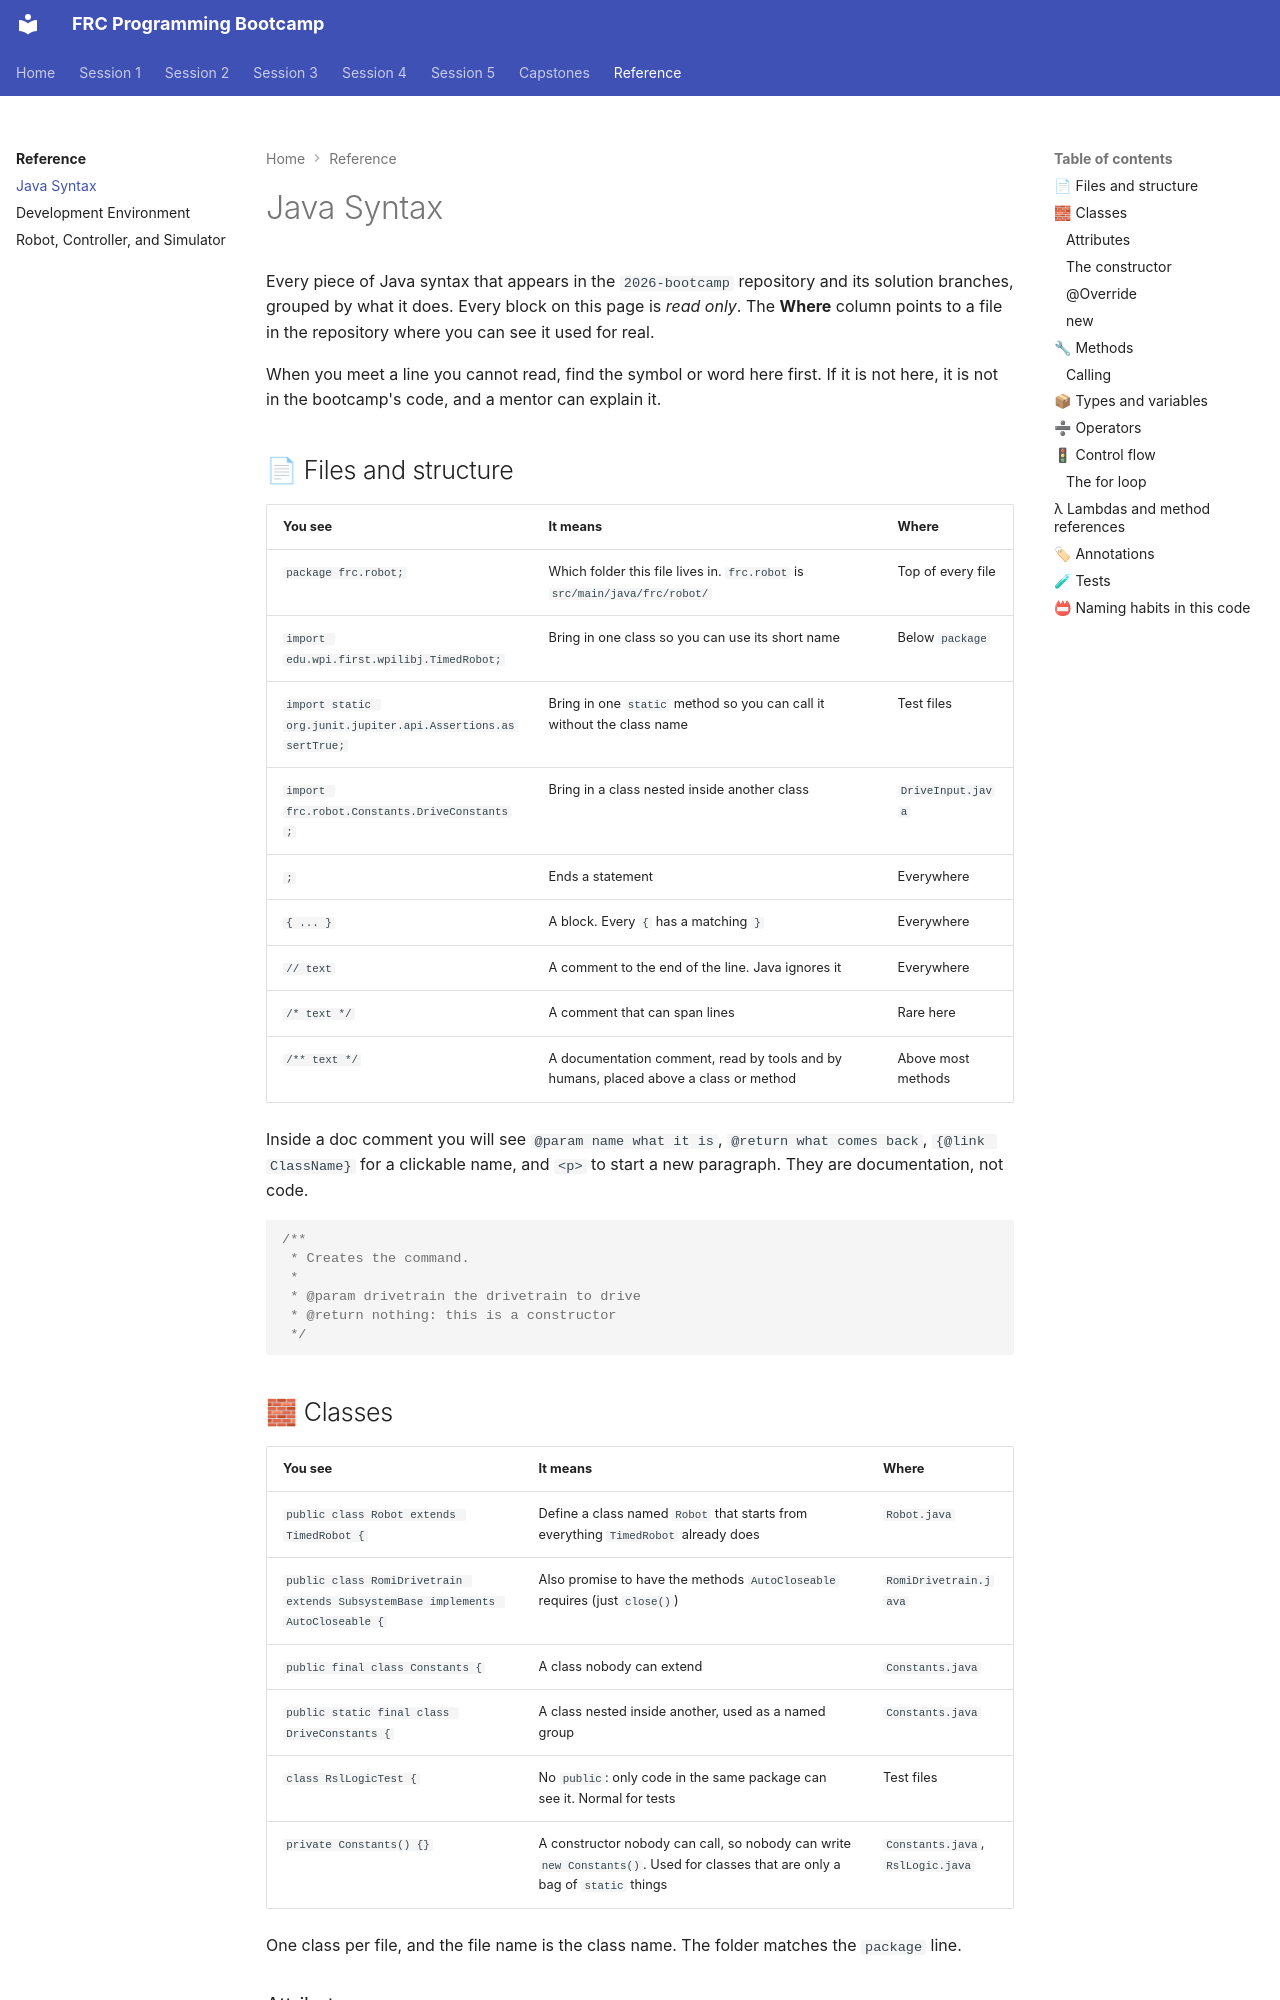

repository: cmlccie/bootstrap · page: reference/java-syntax/index.html · generator: mkdocs

# Java Syntax

Every piece of Java syntax that appears in the `2026-bootcamp` repository and its solution branches, grouped by what it does. Every block on this page is *read only*. The **Where** column points to a file in the repository where you can see it used for real.

When you meet a line you cannot read, find the symbol or word here first. If it is not here, it is not in the bootcamp's code, and a mentor can explain it.

## 📄 Files and structure

| You see | It means | Where |
| ------- | -------- | ----- |
| `package frc.robot;` | Which folder this file lives in. `frc.robot` is `src/main/java/frc/robot/` | Top of every file |
| `import edu.wpi.first.wpilibj.TimedRobot;` | Bring in one class so you can use its short name | Below `package` |
| `import static org.junit.jupiter.api.Assertions.assertTrue;` | Bring in one `static` method so you can call it without the class name | Test files |
| `import frc.robot.Constants.DriveConstants;` | Bring in a class nested inside another class | `DriveInput.java` |
| `;` | Ends a statement | Everywhere |
| `{ ... }` | A block. Every `{` has a matching `}` | Everywhere |
| `// text` | A comment to the end of the line. Java ignores it | Everywhere |
| `/* text */` | A comment that can span lines | Rare here |
| `/** text */` | A documentation comment, read by tools and by humans, placed above a class or method | Above most methods |

Inside a doc comment you will see `@param name what it is`, `@return what comes back`, `{@link ClassName}` for a clickable name, and `<p>` to start a new paragraph. They are documentation, not code.

```java
/**
 * Creates the command.
 *
 * @param drivetrain the drivetrain to drive
 * @return nothing: this is a constructor
 */
```

## 🧱 Classes

| You see | It means | Where |
| ------- | -------- | ----- |
| `public class Robot extends TimedRobot {` | Define a class named `Robot` that starts from everything `TimedRobot` already does | `Robot.java` |
| `public class RomiDrivetrain extends SubsystemBase implements AutoCloseable {` | Also promise to have the methods `AutoCloseable` requires (just `close()`) | `RomiDrivetrain.java` |
| `public final class Constants {` | A class nobody can extend | `Constants.java` |
| `public static final class DriveConstants {` | A class nested inside another, used as a named group | `Constants.java` |
| `class RslLogicTest {` | No `public`: only code in the same package can see it. Normal for tests | Test files |
| `private Constants() {}` | A constructor nobody can call, so nobody can write `new Constants()`. Used for classes that are only a bag of `static` things | `Constants.java`, `RslLogic.java` |

One class per file, and the file name is the class name. The folder matches the `package` line.
